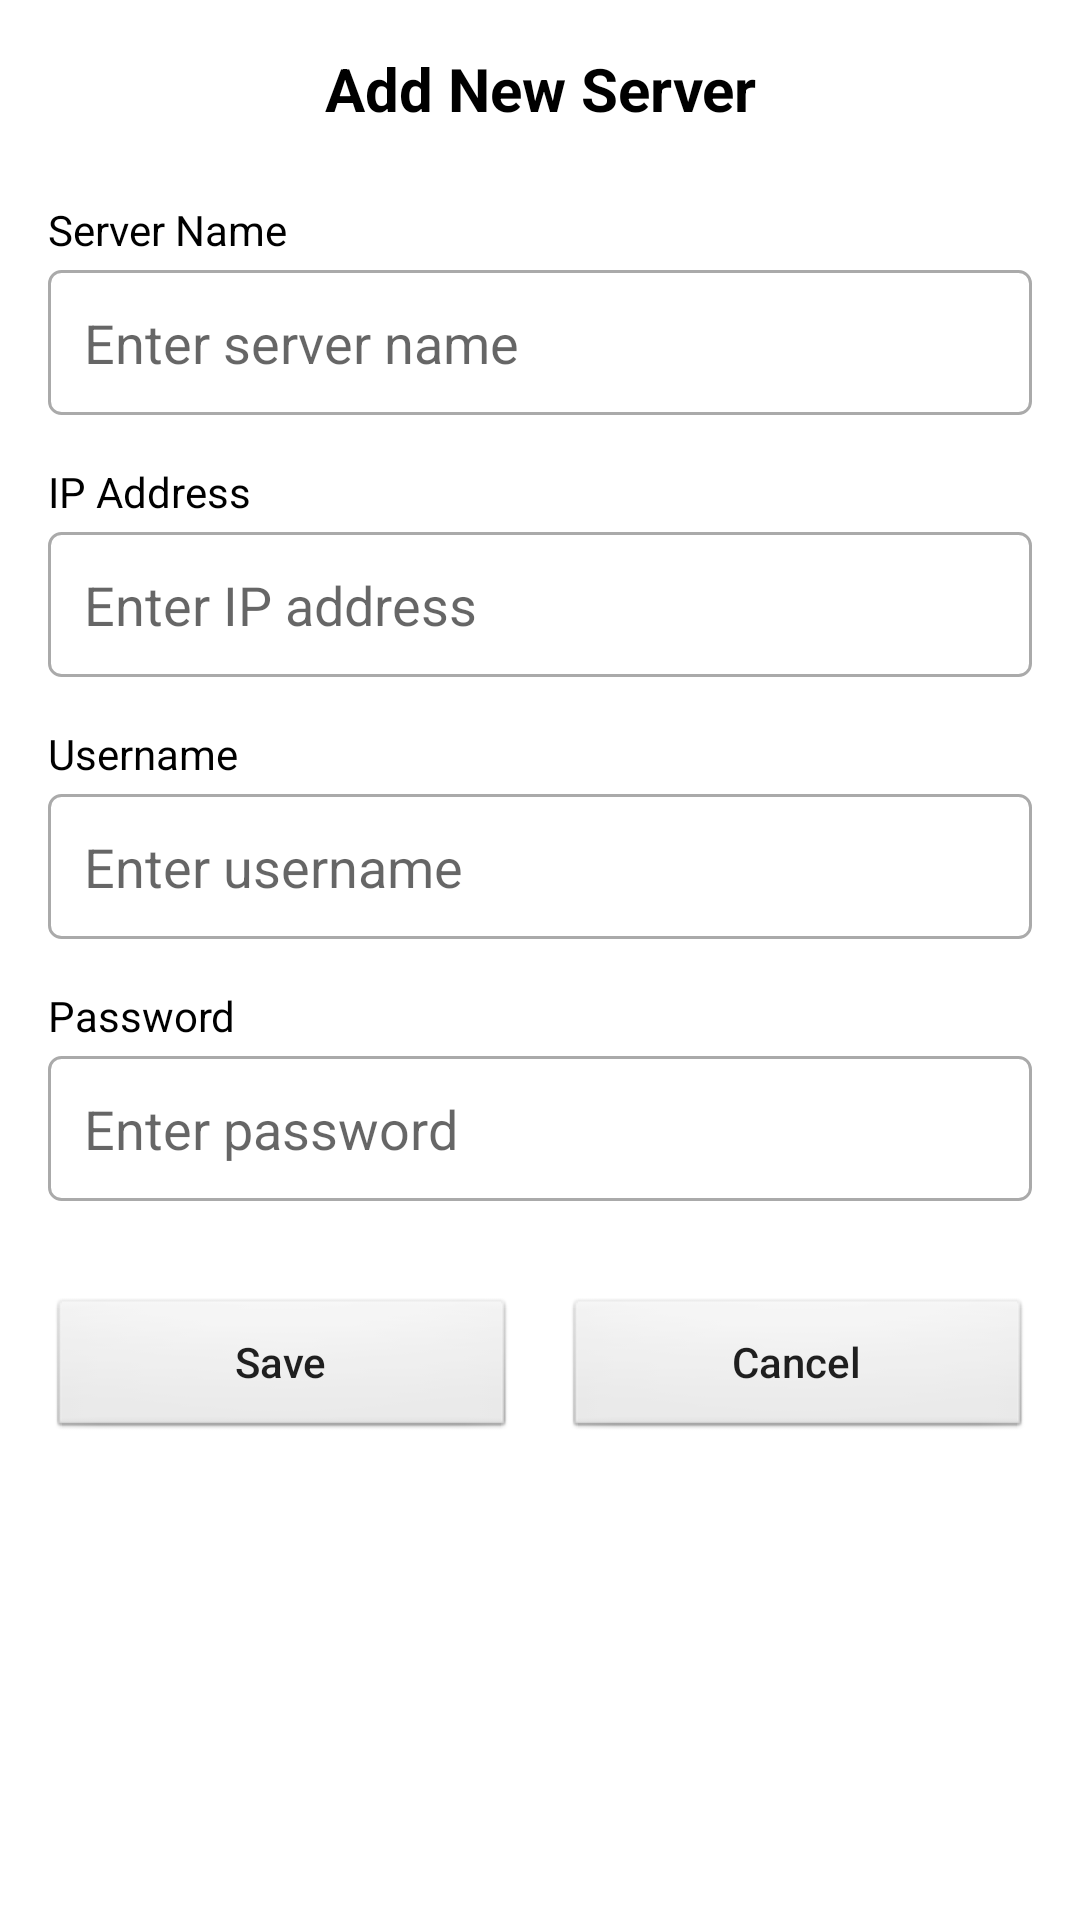

Reconstruct the res/layout file that produces this screen, plus the resources it refers to.
<!-- AndroidManifest.xml: application theme Theme.Vpn_manager -->
<!-- res/layout/modal_add_server.xml -->
<?xml version="1.0" encoding="utf-8"?>
<ScrollView xmlns:android="http://schemas.android.com/apk/res/android"
    android:layout_width="match_parent"
    android:layout_height="match_parent"
    android:id="@+id/modalServerFragment"
    android:background="@android:color/white">

    <LinearLayout
        android:layout_width="match_parent"
        android:id="@+id/addOrUpdateServer"
        android:layout_height="wrap_content"
        android:orientation="vertical"
        android:padding="16dp">

        <TextView
            android:id="@+id/title"
            android:layout_width="match_parent"
            android:layout_height="wrap_content"
            android:text="Add New Server"
            android:textSize="20sp"
            android:textStyle="bold"
            android:gravity="center"
            android:layout_marginBottom="24dp"
            android:textColor="@android:color/black" />

        <TextView
            android:id="@+id/tvId"
            android:layout_width="match_parent"
            android:layout_height="wrap_content"
            android:text="ID: "
            android:textSize="16sp"
            android:textStyle="bold"
            android:visibility="gone"
            android:layout_marginBottom="16dp"
            android:textColor="@android:color/black" />

        <TextView
            android:layout_width="match_parent"
            android:layout_height="wrap_content"
            android:text="Server Name"
            android:textSize="14sp"
            android:textColor="@android:color/black"
            android:layout_marginBottom="4dp" />

        <EditText
            android:id="@+id/etServerName"
            android:layout_width="match_parent"
            android:layout_height="wrap_content"
            android:layout_marginBottom="16dp"
            android:hint="Enter server name"
            android:background="@drawable/edit_text_background"
            android:padding="12dp" />

        <TextView
            android:layout_width="match_parent"
            android:layout_height="wrap_content"
            android:text="IP Address"
            android:textSize="14sp"
            android:textColor="@android:color/black"
            android:layout_marginBottom="4dp" />

        <EditText
            android:id="@+id/etServerIp"
            android:layout_width="match_parent"
            android:layout_height="wrap_content"
            android:layout_marginBottom="16dp"
            android:hint="Enter IP address"
            android:inputType="text"
            android:background="@drawable/edit_text_background"
            android:padding="12dp" />

        <TextView
            android:layout_width="match_parent"
            android:layout_height="wrap_content"
            android:text="Username"
            android:textSize="14sp"
            android:textColor="@android:color/black"
            android:layout_marginBottom="4dp" />

        <EditText
            android:id="@+id/etUsername"
            android:layout_width="match_parent"
            android:layout_height="wrap_content"
            android:layout_marginBottom="16dp"
            android:hint="Enter username"
            android:inputType="text"
            android:background="@drawable/edit_text_background"
            android:padding="12dp" />

        <TextView
            android:layout_width="match_parent"
            android:layout_height="wrap_content"
            android:text="Password"
            android:textSize="14sp"
            android:textColor="@android:color/black"
            android:layout_marginBottom="4dp" />

        <EditText
            android:id="@+id/etPassword"
            android:layout_width="match_parent"
            android:layout_height="wrap_content"
            android:layout_marginBottom="24dp"
            android:hint="Enter password"
            android:inputType="textPassword"
            android:background="@drawable/edit_text_background"
            android:padding="12dp" />

        <LinearLayout
            android:layout_width="match_parent"
            android:layout_height="wrap_content"
            android:orientation="horizontal"
            android:layout_marginTop="8dp">

            <Button
                android:id="@+id/btnAddServer"
                android:layout_width="0dp"
                android:layout_height="48dp"
                android:layout_weight="1"
                android:layout_marginEnd="8dp"
                android:text="Save"
                android:textAllCaps="false"
                android:background="@android:drawable/btn_default" />

            <Button
                android:id="@+id/btnCancelServer"
                android:layout_width="0dp"
                android:layout_height="48dp"
                android:layout_weight="1"
                android:layout_marginStart="8dp"
                android:text="Cancel"
                android:textAllCaps="false"
                android:background="@android:drawable/btn_default" />
        </LinearLayout>

        <ProgressBar
            android:id="@+id/progressBar"
            android:layout_width="wrap_content"
            android:layout_height="wrap_content"
            android:layout_gravity="center"
            android:layout_marginTop="24dp"
            android:visibility="gone" />

        <TextView
            android:id="@+id/tvError"
            android:layout_width="match_parent"
            android:layout_height="wrap_content"
            android:textColor="@android:color/holo_red_dark"
            android:textSize="14sp"
            android:gravity="center"
            android:layout_marginTop="16dp"
            android:visibility="gone" />

    </LinearLayout>
</ScrollView>
<!-- resources referenced by this layout -->
<resources>
  <!-- drawable edit_text_background (drawable) -->
  <?xml version="1.0" encoding="utf-8"?>
  <shape xmlns:android="http://schemas.android.com/apk/res/android">
      <solid android:color="@android:color/transparent" />
      <stroke android:width="1dp" android:color="@android:color/darker_gray" />
      <corners android:radius="4dp" />
      <padding
          android:left="8dp"
          android:top="8dp"
          android:right="8dp"
          android:bottom="8dp" />
  </shape>
  <style name="Theme.Vpn_manager" parent="Theme.AppCompat.Light.NoActionBar" />
</resources>
